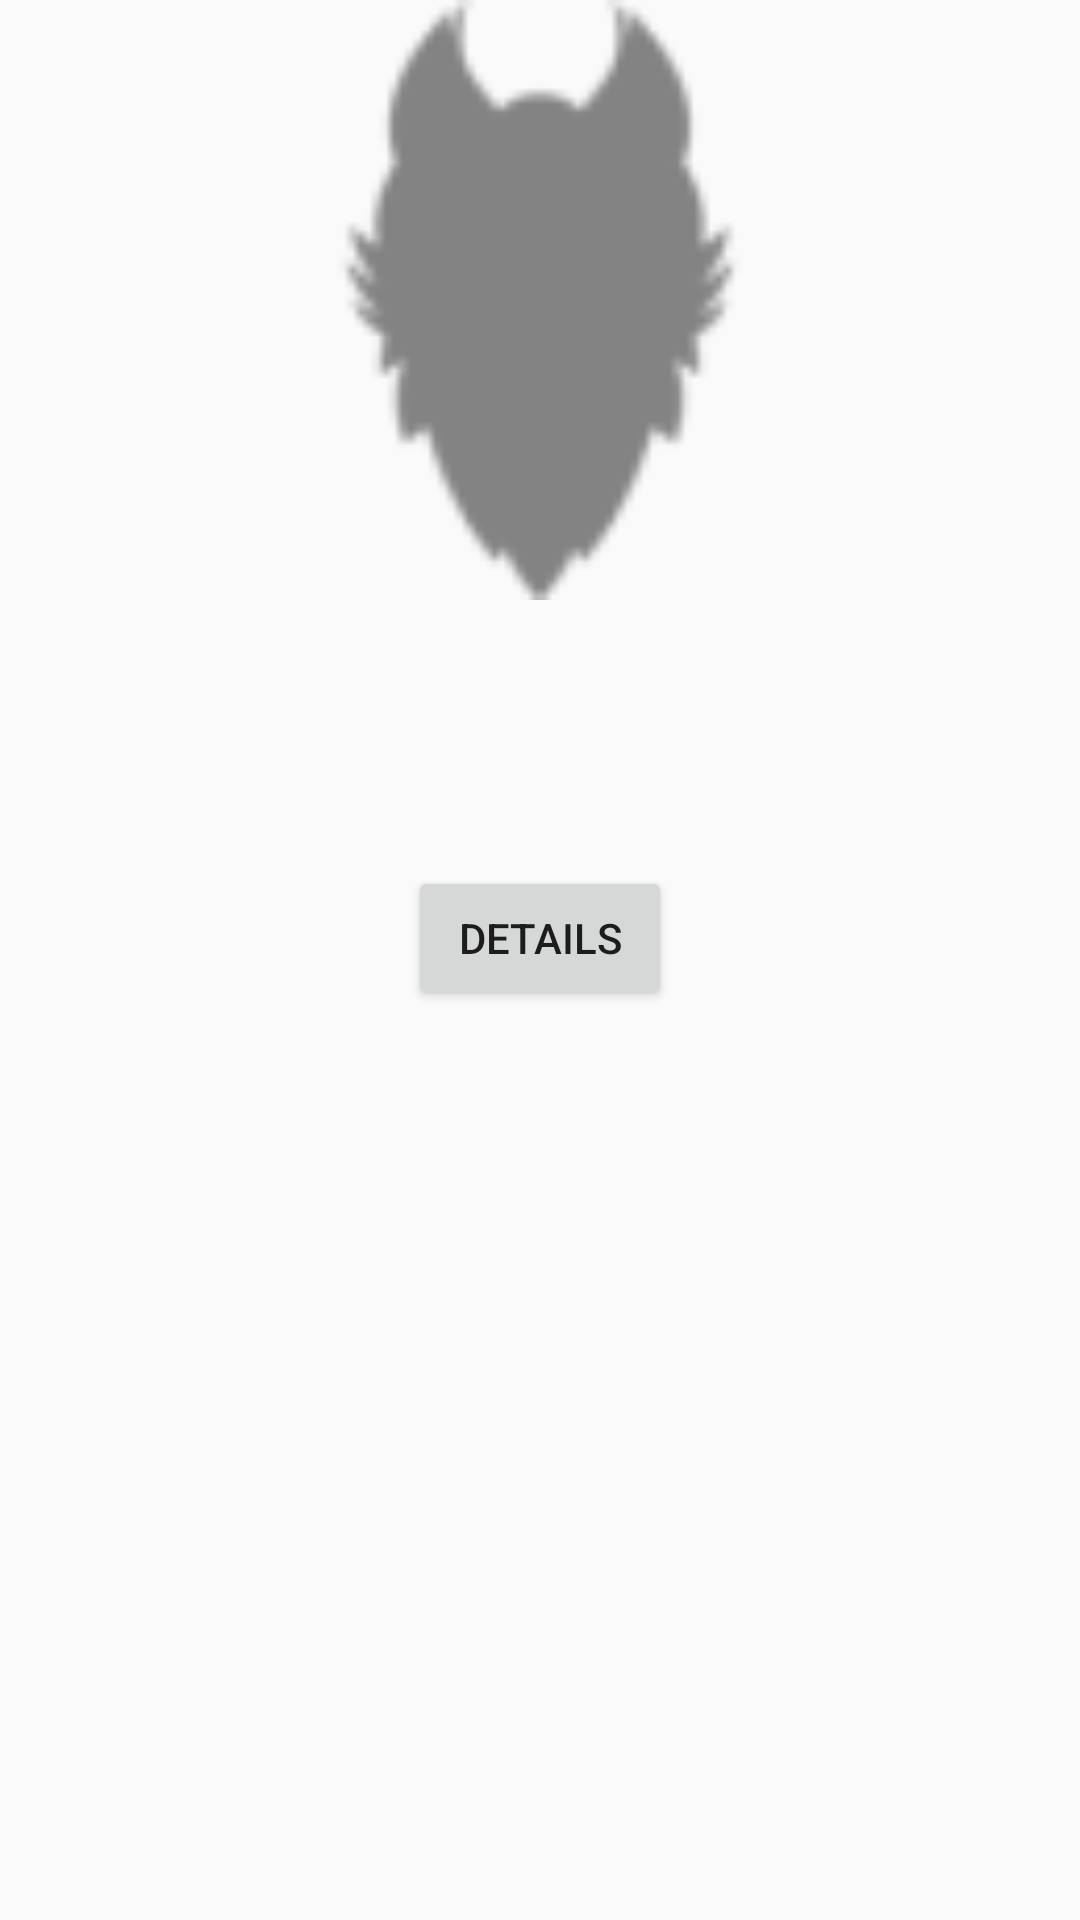

Here is an Android app screen rendered from its layout file. Give the layout XML and the strings, colors and styles it references.
<!-- AndroidManifest.xml: activity theme Theme.Laborrobot1 -->
<!-- res/layout/activity_main.xml -->
<LinearLayout xmlns:android="http://schemas.android.com/apk/res/android"
    xmlns:tools="http://schemas.android.com/tools"
    android:layout_width="match_parent"
    android:layout_height="match_parent"
    android:orientation="vertical"
    tools:context=".MainActivity">

    <ImageView
        android:id="@+id/animalImage"
        android:layout_width="200dp"
        android:layout_height="200dp"
        android:layout_gravity="center_horizontal"
        android:src="@drawable/default_image" />

    <TextView
        android:id="@+id/animalName"
        android:layout_width="wrap_content"
        android:layout_height="wrap_content"
        android:textSize="20sp"
        android:textStyle="bold"
        android:layout_gravity="center_horizontal"
        android:paddingTop="16dp"
        android:paddingBottom="8dp" />

    <TextView
        android:id="@+id/animalDescription"
        android:layout_width="wrap_content"
        android:layout_height="wrap_content"
        android:textSize="16sp"
        android:layout_gravity="center_horizontal"
        android:paddingBottom="16dp" />

    <Button
        android:id="@+id/detailsButton"
        android:layout_width="wrap_content"
        android:layout_height="wrap_content"
        android:text="Details"
        android:layout_gravity="center_horizontal" />

</LinearLayout>
<!-- resources referenced by this layout -->
<resources>
  <!-- drawable default_image: png bitmap (drawable-hdpi, 750 bytes) -->
  <style name="Theme.Laborrobot1" parent="android:Theme.Material.Light.NoActionBar" />
</resources>
